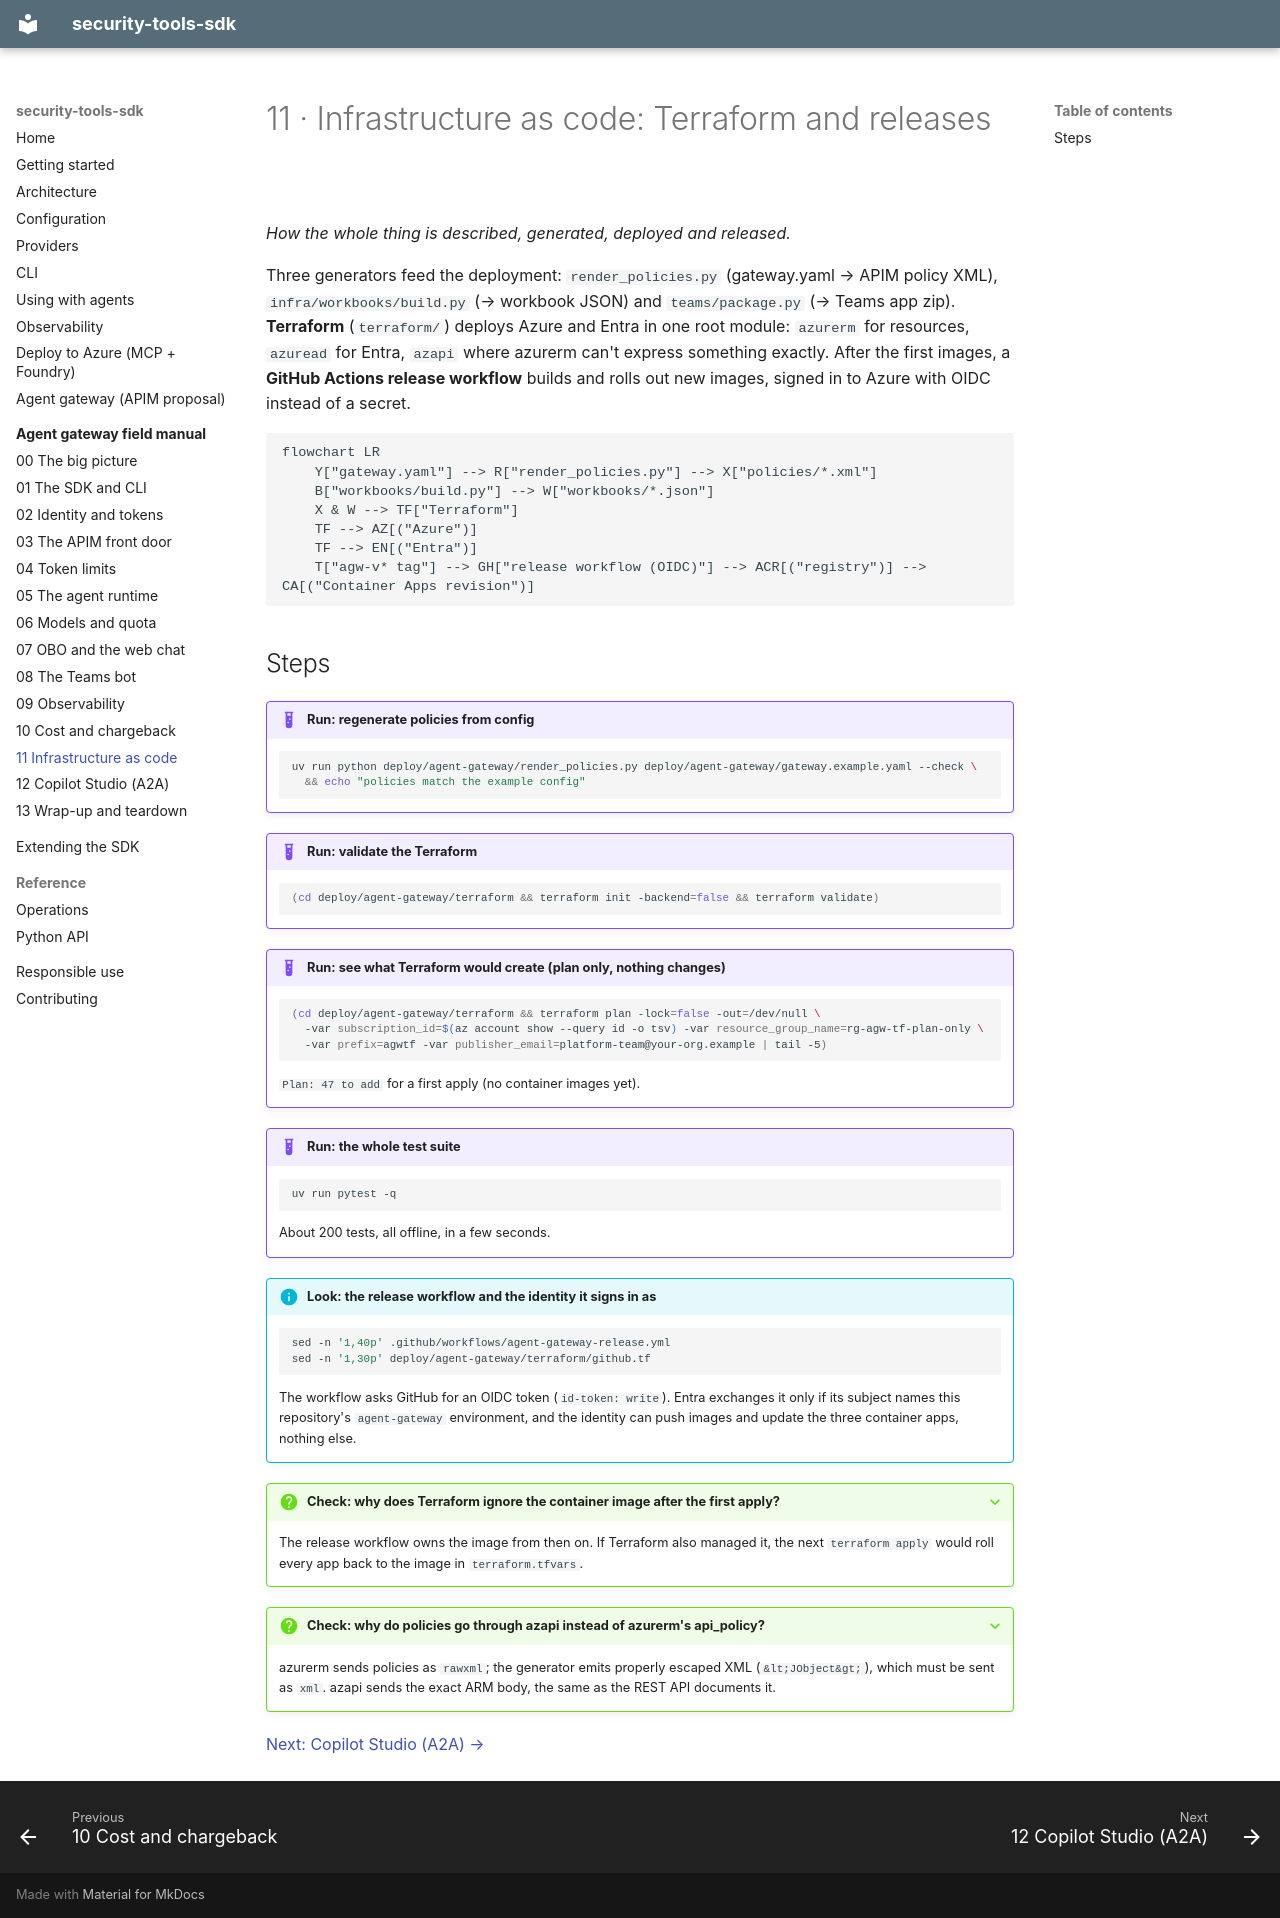

repository: Lariat-Labs/security-tools-sdk · page: field-manual/11-iac/index.html · generator: mkdocs

# 11 · Infrastructure as code: Terraform and releases

*How the whole thing is described, generated, deployed and released.*

Three generators feed the deployment: `render_policies.py` (gateway.yaml → APIM policy XML),
`infra/workbooks/build.py` (→ workbook JSON) and `teams/package.py` (→ Teams app zip).
**Terraform** (`terraform/`) deploys Azure and Entra in one root module: `azurerm` for
resources, `azuread` for Entra, `azapi` where azurerm can't express something exactly. After
the first images, a **GitHub Actions release workflow** builds and rolls out new images,
signed in to Azure with OIDC instead of a secret.

```mermaid
flowchart LR
    Y["gateway.yaml"] --> R["render_policies.py"] --> X["policies/*.xml"]
    B["workbooks/build.py"] --> W["workbooks/*.json"]
    X & W --> TF["Terraform"]
    TF --> AZ[("Azure")]
    TF --> EN[("Entra")]
    T["agw-v* tag"] --> GH["release workflow (OIDC)"] --> ACR[("registry")] --> CA[("Container Apps revision")]
```

## Steps

!!! example "Run: regenerate policies from config"
    ```bash
    uv run python deploy/agent-gateway/render_policies.py deploy/agent-gateway/gateway.example.yaml --check \
      && echo "policies match the example config"
    ```

!!! example "Run: validate the Terraform"
    ```bash
    (cd deploy/agent-gateway/terraform && terraform init -backend=false && terraform validate)
    ```

!!! example "Run: see what Terraform would create (plan only, nothing changes)"
    ```bash
    (cd deploy/agent-gateway/terraform && terraform plan -lock=false -out=/dev/null \
      -var subscription_id=$(az account show --query id -o tsv) -var resource_group_name=rg-agw-tf-plan-only \
      -var prefix=agwtf -var publisher_email=platform-team@your-org.example | tail -5)
    ```
    `Plan: 47 to add` for a first apply (no container images yet).

!!! example "Run: the whole test suite"
    ```bash
    uv run pytest -q
    ```
    About 200 tests, all offline, in a few seconds.

!!! info "Look: the release workflow and the identity it signs in as"
    ```bash
    sed -n '1,40p' .github/workflows/agent-gateway-release.yml
    sed -n '1,30p' deploy/agent-gateway/terraform/github.tf
    ```
    The workflow asks GitHub for an OIDC token (`id-token: write`). Entra exchanges it only
    if its subject names this repository's `agent-gateway` environment, and the identity can
    push images and update the three container apps, nothing else.

??? question "Check: why does Terraform ignore the container image after the first apply?"
    The release workflow owns the image from then on. If Terraform also managed it, the next
    `terraform apply` would roll every app back to the image in `terraform.tfvars`.

??? question "Check: why do policies go through azapi instead of azurerm's api_policy?"
    azurerm sends policies as `rawxml`; the generator emits properly escaped XML
    (`&lt;JObject&gt;`), which must be sent as `xml`. azapi sends the exact ARM body, the same
    as the REST API documents it.

[Next: Copilot Studio (A2A) →](12-copilot-studio.md)
